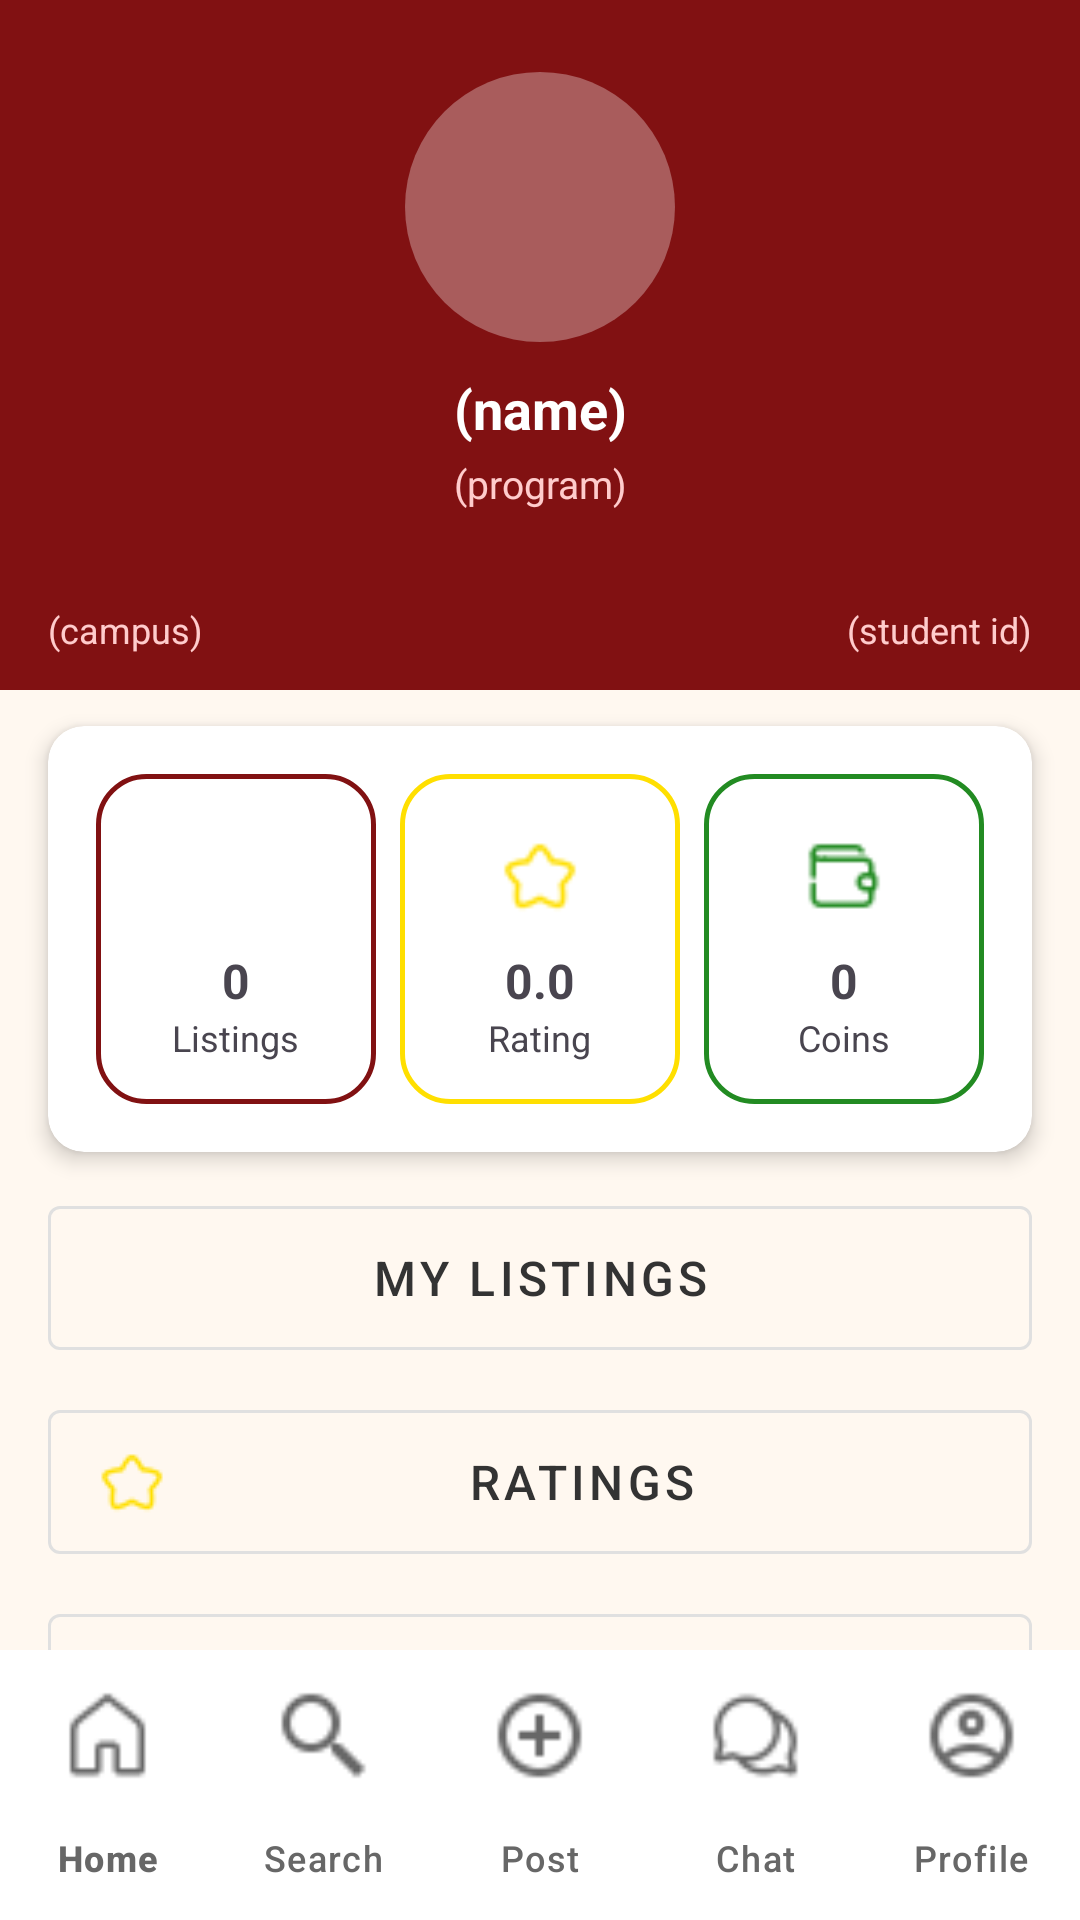

Reconstruct the res/layout file that produces this screen, plus the resources it refers to.
<!-- AndroidManifest.xml: application theme Theme.ShareNinsulares -->
<!-- res/layout/activity_profile.xml -->
<?xml version="1.0" encoding="utf-8"?>
<androidx.constraintlayout.widget.ConstraintLayout xmlns:android="http://schemas.android.com/apk/res/android"
    xmlns:app="http://schemas.android.com/apk/res-auto"
    xmlns:tools="http://schemas.android.com/tools"
    android:id="@+id/main"
    android:layout_width="match_parent"
    android:layout_height="match_parent"
    android:background="#FFF8F0"
    tools:context=".Profile">

    
    <androidx.constraintlayout.widget.ConstraintLayout
        android:id="@+id/headerprof"
        android:layout_width="match_parent"
        android:layout_height="230dp"
        android:background="#811112"
        app:layout_constraintEnd_toEndOf="parent"
        app:layout_constraintStart_toStartOf="parent"
        app:layout_constraintTop_toTopOf="parent">

        <ImageView
            android:id="@+id/logoCircle"
            android:layout_width="90dp"
            android:layout_height="90dp"
            android:background="@drawable/circle_bg"
            app:layout_constraintEnd_toEndOf="parent"
            app:layout_constraintStart_toStartOf="parent"
            app:layout_constraintTop_toTopOf="parent"
            android:layout_marginTop="24dp" />

        <TextView
            android:id="@+id/tvName"
            android:layout_width="0dp"
            android:layout_height="wrap_content"
            android:layout_marginHorizontal="16dp"
            android:layout_marginTop="10dp"
            android:gravity="center"
            android:text="(name)"
            android:textColor="@color/white"
            android:textSize="18sp"
            android:textStyle="bold"
            app:layout_constraintEnd_toEndOf="parent"
            app:layout_constraintStart_toStartOf="parent"
            app:layout_constraintTop_toBottomOf="@+id/logoCircle" />

        <TextView
            android:id="@+id/tvProgram"
            android:layout_width="0dp"
            android:layout_height="wrap_content"
            android:layout_marginHorizontal="16dp"
            android:layout_marginTop="4dp"
            android:gravity="center"
            android:text="(program)"
            android:textColor="#FFCCCC"
            android:textSize="13sp"
            app:layout_constraintEnd_toEndOf="parent"
            app:layout_constraintStart_toStartOf="parent"
            app:layout_constraintTop_toBottomOf="@+id/tvName" />

        
        <TextView
            android:id="@+id/tvCampus"
            android:layout_width="0dp"
            android:layout_height="wrap_content"
            android:layout_marginStart="16dp"
            android:layout_marginTop="6dp"
            android:layout_marginBottom="12dp"
            android:gravity="start"
            android:text="(campus)"
            android:textColor="#FFCCCC"
            android:textSize="12sp"
            app:layout_constraintBottom_toBottomOf="parent"
            app:layout_constraintEnd_toStartOf="@+id/tvStudentId"
            app:layout_constraintStart_toStartOf="parent"
            app:layout_constraintTop_toBottomOf="@+id/tvProgram"
            app:layout_constraintVertical_bias="1.0" />

        <TextView
            android:id="@+id/tvStudentId"
            android:layout_width="0dp"
            android:layout_height="wrap_content"
            android:layout_marginEnd="16dp"
            android:layout_marginBottom="12dp"
            android:gravity="end"
            android:text="(student id)"
            android:textColor="#FFCCCC"
            android:textSize="12sp"
            app:layout_constraintBottom_toBottomOf="parent"
            app:layout_constraintEnd_toEndOf="parent"
            app:layout_constraintStart_toEndOf="@+id/tvCampus"
            app:layout_constraintTop_toBottomOf="@+id/tvProgram"
            app:layout_constraintVertical_bias="1.0" />

    </androidx.constraintlayout.widget.ConstraintLayout>

    
    <androidx.cardview.widget.CardView
        android:id="@+id/cardView"
        android:layout_width="0dp"
        android:layout_height="wrap_content"
        android:layout_marginHorizontal="16dp"
        android:layout_marginTop="12dp"
        app:cardCornerRadius="12dp"
        app:cardElevation="4dp"
        app:layout_constraintEnd_toEndOf="parent"
        app:layout_constraintStart_toStartOf="parent"
        app:layout_constraintTop_toBottomOf="@+id/headerprof">

        <LinearLayout
            android:layout_width="match_parent"
            android:layout_height="wrap_content"
            android:orientation="horizontal"
            android:padding="16dp">

            <LinearLayout
                android:layout_width="0dp"
                android:layout_height="110dp"
                android:layout_marginEnd="8dp"
                android:layout_weight="1"
                android:background="@drawable/red_roundcor"
                android:gravity="center"
                android:orientation="vertical">

                <ImageView
                    android:layout_width="40dp"
                    android:layout_height="40dp"
                    android:padding="6dp"
                    android:src="@drawable/buy_icon"
                    app:tint="#811112" />

                <TextView
                    android:id="@+id/tvListingCount"
                    android:layout_width="wrap_content"
                    android:layout_height="wrap_content"
                    android:layout_marginTop="4dp"
                    android:text="0"
                    android:textStyle="bold"
                    android:textSize="16sp" />

                <TextView
                    android:layout_width="wrap_content"
                    android:layout_height="wrap_content"
                    android:text="Listings"
                    android:textSize="12sp" />
            </LinearLayout>

            <LinearLayout
                android:layout_width="0dp"
                android:layout_height="110dp"
                android:layout_marginEnd="8dp"
                android:layout_weight="1"
                android:background="@drawable/yellow_roundcor"
                android:gravity="center"
                android:orientation="vertical">

                <ImageView
                    android:layout_width="40dp"
                    android:layout_height="40dp"
                    android:padding="6dp"
                    android:src="@drawable/ratings_icon"
                    app:tint="#FFDF00" />

                <TextView
                    android:id="@+id/tvRatingScore"
                    android:layout_width="wrap_content"
                    android:layout_height="wrap_content"
                    android:layout_marginTop="4dp"
                    android:text="0.0"
                    android:textStyle="bold"
                    android:textSize="16sp" />

                <TextView
                    android:layout_width="wrap_content"
                    android:layout_height="wrap_content"
                    android:text="Rating"
                    android:textSize="12sp" />
            </LinearLayout>

            <LinearLayout
                android:layout_width="0dp"
                android:layout_height="110dp"
                android:layout_weight="1"
                android:background="@drawable/green_roundcor"
                android:gravity="center"
                android:orientation="vertical">

                <ImageView
                    android:layout_width="40dp"
                    android:layout_height="40dp"
                    android:padding="6dp"
                    android:src="@drawable/wallet_icon"
                    app:tint="#228B22" />

                <TextView
                    android:id="@+id/tvWalletBalance"
                    android:layout_width="wrap_content"
                    android:layout_height="wrap_content"
                    android:layout_marginTop="4dp"
                    android:text="0"
                    android:textStyle="bold"
                    android:textSize="16sp" />

                <TextView
                    android:layout_width="wrap_content"
                    android:layout_height="wrap_content"
                    android:text="Coins"
                    android:textSize="12sp" />
            </LinearLayout>

        </LinearLayout>
    </androidx.cardview.widget.CardView>

    
    <LinearLayout
        android:id="@+id/buttonsLayout"
        android:layout_width="0dp"
        android:layout_height="wrap_content"
        android:layout_marginHorizontal="16dp"
        android:layout_marginTop="12dp"
        android:orientation="vertical"
        app:layout_constraintEnd_toEndOf="parent"
        app:layout_constraintStart_toStartOf="parent"
        app:layout_constraintTop_toBottomOf="@+id/cardView">

        <com.google.android.material.button.MaterialButton
            android:id="@+id/MyListingButton"
            style="@style/Widget.MaterialComponents.Button.OutlinedButton"
            android:layout_width="match_parent"
            android:layout_height="60dp"
            android:layout_marginBottom="8dp"
            android:text="My Listings"
            android:textColor="#333333"
            android:textSize="16sp"
            app:strokeColor="#E0E0E0"
            app:strokeWidth="1dp"
            app:icon="@drawable/buy_icon"
            app:iconTint="#811112"
            app:iconSize="24dp" />

        <com.google.android.material.button.MaterialButton
            android:id="@+id/RatingsButton"
            style="@style/Widget.MaterialComponents.Button.OutlinedButton"
            android:layout_width="match_parent"
            android:layout_height="60dp"
            android:layout_marginBottom="8dp"
            android:text="Ratings"
            android:textColor="#333333"
            android:textSize="16sp"
            app:strokeColor="#E0E0E0"
            app:strokeWidth="1dp"
            app:icon="@drawable/ratings_icon"
            app:iconTint="#FFDF00"
            app:iconSize="24dp" />

        <com.google.android.material.button.MaterialButton
            android:id="@+id/WalletButton"
            style="@style/Widget.MaterialComponents.Button.OutlinedButton"
            android:layout_width="match_parent"
            android:layout_height="60dp"
            android:text="Wallet"
            android:textColor="#333333"
            android:textSize="16sp"
            app:strokeColor="#E0E0E0"
            app:strokeWidth="1dp"
            app:icon="@drawable/wallet_icon"
            app:iconTint="#228B22"
            app:iconSize="24dp" />

        <com.google.android.material.button.MaterialButton
            android:id="@+id/btnLogout"
            style="@style/Widget.MaterialComponents.Button"
            android:layout_width="match_parent"
            android:layout_height="60dp"
            android:layout_marginTop="8dp"
            android:background="#811112"
            android:text="Logout"
            android:textColor="@color/white"
            android:textSize="16sp"
            app:icon="@drawable/back_icon"
            app:iconTint="@color/white"
            app:iconSize="24dp" />

    </LinearLayout>

    <com.google.android.material.bottomnavigation.BottomNavigationView
        android:id="@+id/bottom_navigation"
        android:layout_width="match_parent"
        android:layout_height="90dp"
        android:background="#FFFFFF"
        app:menu="@menu/menu"
        app:itemIconTint="#676767"
        app:itemIconSize="33sp"
        app:itemTextColor="#676767"
        app:labelVisibilityMode="labeled"
        app:itemActiveIndicatorStyle="@null"
        app:layout_constraintBottom_toBottomOf="parent"
        app:layout_constraintEnd_toEndOf="parent"
        app:layout_constraintStart_toStartOf="parent" />

</androidx.constraintlayout.widget.ConstraintLayout>
<!-- resources referenced by this layout -->
<resources>
  <color name="white">#FFFFFFFF</color>
  <!-- drawable back_icon: png bitmap (drawable, 196 bytes) -->
  <!-- drawable circle_bg (drawable) -->
  <?xml version="1.0" encoding="utf-8"?>
  <shape xmlns:android="http://schemas.android.com/apk/res/android"
  
          android:shape="oval">
          <solid android:color="#50FFFFFF" /> <size android:width="50dp" android:height="50dp" />
  </shape>
  <!-- drawable green_roundcor (drawable) -->
  <shape xmlns:android="http://schemas.android.com/apk/res/android">
      <solid android:color="#FFFFFF" />
  
      <stroke
          android:width="1.5dp"
          android:color="#228B22" /> <corners android:radius="16dp" />
  </shape>
  <!-- drawable ratings_icon: png bitmap (drawable, 439 bytes) -->
  <!-- drawable red_roundcor (drawable) -->
  <shape xmlns:android="http://schemas.android.com/apk/res/android">
      <solid android:color="#FFFFFF" />
  
      <stroke
          android:width="1.5dp"
          android:color="#811112" /> <corners android:radius="16dp" />
  </shape>
  <!-- drawable wallet_icon: png bitmap (drawable, 388 bytes) -->
  <!-- drawable yellow_roundcor (drawable) -->
  <shape xmlns:android="http://schemas.android.com/apk/res/android">
      <solid android:color="#FFFFFF" />
  
      <stroke
          android:width="1.5dp"
          android:color="#FFDF00" /> <corners android:radius="16dp" />
  </shape>
  <style name="Theme.ShareNinsulares" parent="Base.Theme.ShareNinsulares" />
  <style name="Base.Theme.ShareNinsulares" parent="Theme.Material3.DayNight.NoActionBar">
          
          
      </style>
</resources>
